Run: headless pygame with SDL's dummy video driver; simulated clock (each Clock.tick advances the game by its frame time, no real sleeping); random seed 0; keys injected as events and as key.get_pressed() state; no mouse input.
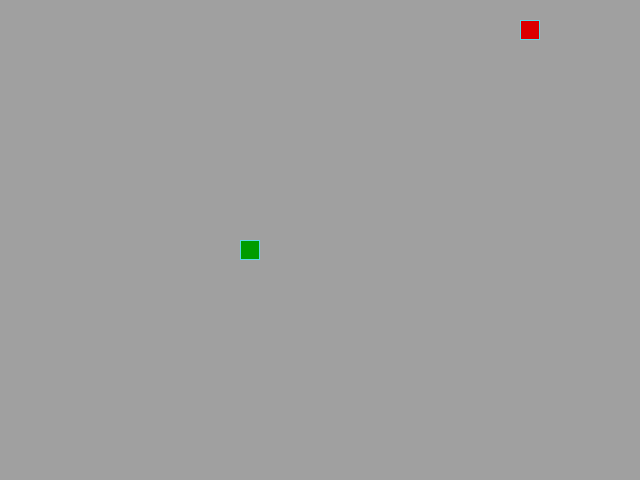
Frame 1 of 4 · flips 1–60 · no input
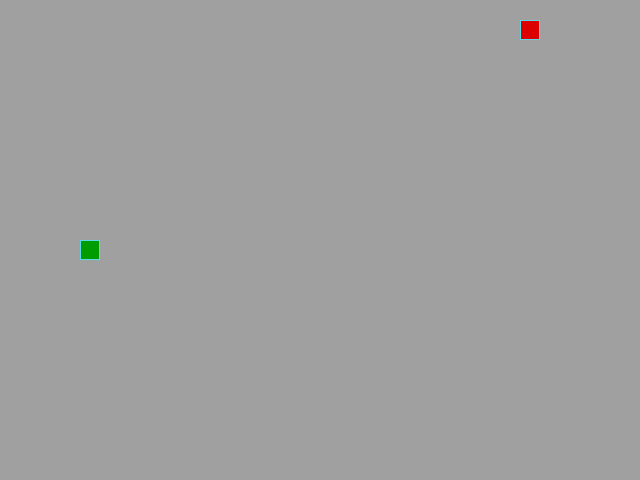
Frame 2 of 4 · flips 61–180 · tapped SPACE, RETURN · held RIGHT (→), D
Frame 3 of 4 · flips 181–300 · held DOWN (↓), S · screen unchanged from frame 2, image omitted
Frame 4 of 4 · flips 301–420 · held LEFT (←), A, UP (↑), W · screen unchanged from frame 3, image omitted

The pygame program that drew these frames:

from random import choice, randint

import pygame as pg


SCREEN_WIDTH, SCREEN_HEIGHT = 640, 480
GRID_SIZE = 20
GRID_WIDTH = SCREEN_WIDTH // GRID_SIZE
GRID_HEIGHT = SCREEN_HEIGHT // GRID_SIZE

UP = (0, -1)
DOWN = (0, 1)
LEFT = (-1, 0)
RIGHT = (1, 0)

BOARD_BACKGROUND_COLOR = (160, 160, 160)
BORDER_COLOR = (93, 216, 228)
APPLE_COLOR = (220, 0, 0)
SNAKE_COLOR = (0, 156, 0)
SPEED = 20
screen = pg.display.set_mode((SCREEN_WIDTH, SCREEN_HEIGHT), 0, 32)
clock = pg.time.Clock()


class GameObject:
    """Родительский класс, от которого наследуются игровые объекты."""

    def __init__(self, body_color=None):
        self.position = ((SCREEN_WIDTH // 2), (SCREEN_HEIGHT // 2))
        self.body_color = body_color

    def draw_cell(self, position, body_color=None, draw_border=None):
        """Метод отрисовки яблока, головы змеи и затирания её хвоста."""
        rect = pg.Rect(position, (GRID_SIZE, GRID_SIZE))
        if body_color:
            pg.draw.rect(screen, body_color, rect)
        else:
            pg.draw.rect(screen, self.body_color, rect)
        if draw_border:
            pg.draw.rect(screen, BORDER_COLOR, rect, 1)

    def draw(self):
        """Метод, предназначенный для переопределения в дочерних классах."""
        raise NotImplementedError(
            f'Метод draw не определён в классе {self.__class__.__name__}'
        )


class Apple(GameObject):
    """Дочерний класс, описывающий игровой объект - яблоко."""

    def __init__(self, body_color=None, positions=[]):
        super().__init__(body_color)
        self.randomize_position(positions)

    def randomize_position(self, positions):
        """Метод, предназначенный для генерации случайной позиции яблока."""
        while True:
            apple_position = (randint(0, GRID_WIDTH - 1) * GRID_SIZE,
                              randint(0, GRID_HEIGHT - 1) * GRID_SIZE)
            if apple_position not in positions:
                self.position = apple_position
                break

    def draw(self):
        """Метод отрисовки яблока на игровом поле."""
        self.draw_cell(self.position, APPLE_COLOR, True)


class Snake(GameObject):
    """Дочерний класс, описывающий игровой объект - змейку."""

    def __init__(self, body_color=None):
        super().__init__(body_color)
        self.reset()
        self.direction = RIGHT  # Начальное направление по ТЗ.

    def update_direction(self, new_direction):
        """Метод, предназначенный для обновления направления."""
        if new_direction:
            self.direction = new_direction

    def move(self):
        """Метод, предназначенный для передвижения змейки."""
        head_x, head_y = self.get_head_position()
        dx, dy = self.direction
        next_x, next_y = head_x + dx * GRID_SIZE, head_y + dy * GRID_SIZE
        if next_x % SCREEN_WIDTH >= 0 and next_y % SCREEN_HEIGHT >= 0:
            next_position = (next_x % SCREEN_WIDTH, next_y % SCREEN_HEIGHT)
        self.positions.insert(0, next_position)
        if len(self.positions) > self.length:
            self.last = self.positions.pop()

    def draw(self):
        """Метод, предназначенный для отрисовки тела, головы и затирания
        последнего сегмента змейки на игровом поле.
        """
        self.draw_cell(self.get_head_position(), SNAKE_COLOR, True)
        if self.last:
            self.draw_cell(self.last, BOARD_BACKGROUND_COLOR)

    def get_head_position(self):
        """Метод, возвращающий коордианты первого сегмента змейки"""
        return self.positions[0]

    def reset(self):
        """Метод, предназначенный для сброса змейки в исходное состоятие."""
        self.length = 1
        self.positions = [self.position]
        self.last = None
        self.direction = choice((UP, DOWN, LEFT, RIGHT))
        screen.fill(BOARD_BACKGROUND_COLOR)


def handle_keys(snake, apple):
    """Функция обработки действий пользователя."""
    DIRECTIONS = {(UP, pg.K_LEFT): LEFT,
                  (UP, pg.K_RIGHT): RIGHT,
                  (DOWN, pg.K_LEFT): LEFT,
                  (DOWN, pg.K_RIGHT): RIGHT,
                  (LEFT, pg.K_UP): UP,
                  (LEFT, pg.K_DOWN): DOWN,
                  (RIGHT, pg.K_UP): UP,
                  (RIGHT, pg.K_DOWN): DOWN
                  }

    for event in pg.event.get():

        if event.type == pg.QUIT:
            pg.quit()
            raise SystemExit
        if event.type == pg.KEYDOWN:
            new_direction = DIRECTIONS.get((snake.direction, event.key),
                                           snake.direction)
            snake.direction = new_direction
            if event.key == pg.K_r:
                snake.reset()
                apple.randomize_position(snake.positions)
            elif event.key == pg.K_ESCAPE:
                pg.quit()
                raise SystemExit


def main():
    """Входная точка в программу. Основной игровой цикл."""
    pg.init()

    snake = Snake(SNAKE_COLOR)
    apple = Apple(APPLE_COLOR, snake.positions)
    record = 1
    pg.display.set_caption(
        f'Exit -> esc. Record = {record}. Current = {snake.length}'
    )

    while True:
        clock.tick(SPEED)
        handle_keys(snake, apple)
        snake.move()
        ate_apple = False
        if snake.get_head_position() == apple.position:
            snake.length += 1
            apple.randomize_position(snake.positions)
            ate_apple = True
            if snake.length > record:
                record = snake.length
        if not ate_apple and snake.get_head_position() in snake.positions[4:]:
            snake.reset()
            apple.randomize_position(snake.positions)
        try:
            snake.draw()
        except NotImplementedError as e:
            print(e)
            break
        try:
            apple.draw()
        except NotImplementedError as e:
            print(e)
            break
        pg.display.update()


if __name__ == '__main__':
    main()
